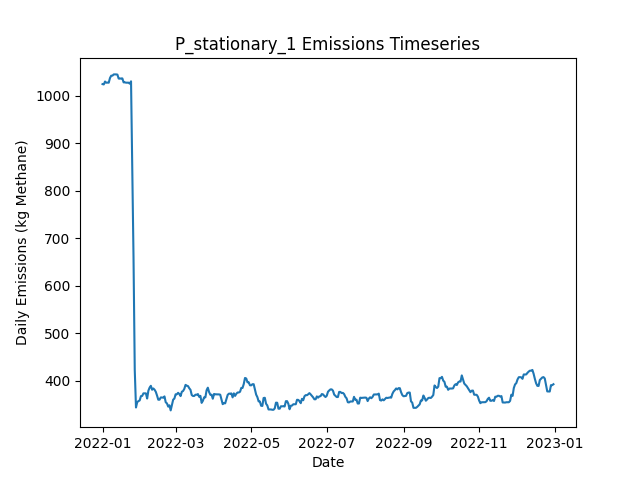

Data behind this chart, as committed beside it:
Date, Daily Emissions (Kg Methane), Daily Mitigable Emissions (Kg Methane), Daily Non-Mitigable Emissions (Kg Methan…, Daily Cost ($), Active Leaks, New Leaks, Leaks Repaired, Leaks Naturally Repaired, Leaks Tagged, Daily Repair Cost ($), Daily Natural Repair Cost ($), stationary Deployment Cost ($), stationary Sites flagged for Follow-Up, stationary Leaks tagged for repair, stationary Sites Visited, stationary Travel Time (Minutes), stationary Survey Time (Minutes), OGI_FU Deployment Cost ($), OGI_FU Sites flagged for Follow-Up, OGI_FU Leaks tagged for repair, OGI_FU Sites Visited, OGI_FU Travel Time (Minutes), OGI_FU Survey Time (Minutes)
2022-01-01, 1024, 705.4, 318.6, 6030, 384, 387, 0, 2, 0.00000, 0.00000, 400, 6030, 0, , 10, 0, 0, 0.00000, , 0, 0, 0, 0
2022-01-02, 1023, 705.4, 317.9, 30, 383, 0, 0, 0, 0.00000, 0.00000, 0.00000, 30, 0, , 10, 0, 0, 0.00000, , 0, 0, 0, 0
2022-01-03, 1029, 705.2, 324.2, 30, 382, 1, 0, 1, 0.00000, 0.00000, 200, 30, 0, , 10, 0, 0, 0.00000, , 0, 0, 0, 0
2022-01-04, 1027, 702.7, 324.2, 30, 382, 1, 0, 1, 0.00000, 0.00000, 200, 30, 0, , 10, 0, 0, 0.00000, , 0, 0, 0, 0
2022-01-05, 1027, 703, 324.2, 30, 383, 1, 0, 0, 0.00000, 0.00000, 0.00000, 30, 0, , 10, 0, 0, 0.00000, , 0, 0, 0, 0
2022-01-06, 1027, 704.1, 322.9, 30, 383, 2, 0, 1, 0.00000, 0.00000, 200, 30, 0, , 10, 0, 0, 0.00000, , 0, 0, 0, 0
2022-01-07, 1037, 706.8, 330.1, 30, 385, 3, 0, 0, 0.00000, 0.00000, 0.00000, 30, 0, , 10, 0, 0, 0.00000, , 0, 0, 0, 0
2022-01-08, 1042, 711.7, 330.1, 30, 386, 2, 0, 1, 0.00000, 0.00000, 200, 30, 0, , 10, 0, 0, 0.00000, , 0, 0, 0, 0
2022-01-09, 1042, 711.7, 330.1, 30, 386, 0, 0, 0, 0.00000, 0.00000, 0.00000, 30, 0, , 10, 0, 0, 0.00000, , 0, 0, 0, 0
2022-01-10, 1044, 714.4, 330.1, 1030, 387, 1, 0, 0, 67, 0.00000, 0.00000, 30, 10, , 10, 0, 0, 1000, , 67, 3, 120, 360
2022-01-11, 1044, 714.4, 330.1, 1030, 387, 0, 0, 0, 62, 0.00000, 0.00000, 30, 0, , 10, 0, 0, 1000, , 62, 3, 120, 360
2022-01-12, 1044, 714.4, 330.1, 1030, 387, 0, 0, 0, 73, 0.00000, 0.00000, 30, 0, , 10, 0, 0, 1000, , 73, 3, 120, 360
2022-01-13, 1044, 713.9, 330.1, 530, 386, 0, 0, 1, 22, 0.00000, 200, 30, 0, , 10, 0, 0, 500, , 22, 1, 30, 120
2022-01-14, 1036, 713.9, 321.8, 30, 385, 0, 0, 0, 0.00000, 0.00000, 0.00000, 30, 0, , 10, 0, 0, 0.00000, , 0, 0, 0, 0
2022-01-15, 1036, 713.9, 321.6, 30, 384, 0, 0, 0, 0.00000, 0.00000, 0.00000, 30, 0, , 10, 0, 0, 0.00000, , 0, 0, 0, 0
2022-01-16, 1036, 713.9, 322.1, 30, 385, 1, 0, 0, 0.00000, 0.00000, 0.00000, 30, 0, , 10, 0, 0, 0.00000, , 0, 0, 0, 0
2022-01-17, 1036, 713.9, 322.1, 30, 385, 0, 0, 0, 0.00000, 0.00000, 0.00000, 30, 0, , 10, 0, 0, 0.00000, , 0, 0, 0, 0
2022-01-18, 1028, 713.9, 313.8, 30, 384, 0, 0, 0, 0.00000, 0.00000, 0.00000, 30, 0, , 10, 0, 0, 0.00000, , 0, 0, 0, 0
2022-01-19, 1028, 713.9, 313.8, 1030, 384, 0, 0, 0, 67, 0.00000, 0.00000, 30, 10, , 10, 0, 0, 1000, , 67, 3, 120, 360
2022-01-20, 1027, 713.9, 313.1, 1030, 383, 0, 0, 0, 61, 0.00000, 0.00000, 30, 0, , 10, 0, 0, 1000, , 61, 3, 120, 360
2022-01-21, 1027, 713.9, 313.1, 1030, 383, 0, 0, 0, 68, 0.00000, 0.00000, 30, 0, , 10, 0, 0, 1000, , 68, 3, 120, 360
2022-01-22, 1027, 713.7, 313.4, 530, 383, 1, 0, 1, 26, 0.00000, 200, 30, 0, , 10, 0, 0, 500, , 26, 1, 30, 120
2022-01-23, 1025, 713.5, 311.4, 30, 381, 0, 0, 1, 0.00000, 0.00000, 200, 30, 0, , 10, 0, 0, 0.00000, , 0, 0, 0, 0
2022-01-24, 1030, 716.6, 313.4, 30, 384, 3, 0, 0, 0.00000, 0.00000, 0.00000, 30, 0, , 10, 0, 0, 0.00000, , 0, 0, 0, 0
2022-01-25, 836.9, 523.5, 313.4, 12030, 324, 0, 60, 0, 0.00000, 12000, 0.00000, 30, 0, , 10, 0, 0, 0.00000, , 0, 0, 0, 0
2022-01-26, 659.9, 346.6, 313.4, 11030, 269, 2, 55, 1, 0.00000, 11000, 200, 30, 0, , 10, 0, 0, 0.00000, , 0, 0, 0, 0
2022-01-27, 422.4, 109, 313.4, 13430, 203, 2, 67, 1, 0.00000, 13400, 200, 30, 0, , 10, 0, 0, 0.00000, , 0, 0, 0, 0
2022-01-28, 343.3, 29.94, 313.4, 4830, 184, 0, 19, 0, 13, 3800, 0.00000, 30, 10, , 10, 0, 0, 1000, , 13, 3, 120, 360
2022-01-29, 354.7, 41.34, 313.4, 1030, 186, 3, 0, 1, 11, 0.00000, 200, 30, 0, , 10, 0, 0, 1000, , 11, 3, 120, 360
2022-01-30, 356.7, 41.11, 315.5, 1030, 186, 2, 0, 1, 12, 0.00000, 200, 30, 0, , 10, 0, 0, 1000, , 12, 3, 120, 360
2022-01-31, 358.2, 42.68, 315.5, 530, 187, 1, 0, 0, 6, 0.00000, 0.00000, 30, 0, , 10, 0, 0, 500, , 6, 1, 30, 120
2022-02-01, 367.2, 53.63, 313.6, 30, 188, 2, 0, 0, 0.00000, 0.00000, 0.00000, 30, 0, , 10, 0, 0, 0.00000, , 0, 0, 0, 0
2022-02-02, 367.6, 53.63, 314, 30, 189, 1, 0, 0, 0.00000, 0.00000, 0.00000, 30, 0, , 10, 0, 0, 0.00000, , 0, 0, 0, 0
2022-02-03, 373, 58.99, 314, 30, 191, 2, 0, 0, 0.00000, 0.00000, 0.00000, 30, 0, , 10, 0, 0, 0.00000, , 0, 0, 0, 0
2022-02-04, 373, 58.99, 314, 30, 191, 0, 0, 0, 0.00000, 0.00000, 0.00000, 30, 0, , 10, 0, 0, 0.00000, , 0, 0, 0, 0
2022-02-05, 373, 58.99, 314, 30, 191, 0, 0, 0, 0.00000, 0.00000, 0.00000, 30, 0, , 10, 0, 0, 0.00000, , 0, 0, 0, 0
2022-02-06, 362.1, 58.99, 303.1, 1030, 189, 0, 0, 0, 17, 0.00000, 0.00000, 30, 10, , 10, 0, 0, 1000, , 17, 3, 120, 360
2022-02-07, 378.6, 67.26, 311.4, 1030, 191, 2, 0, 0, 13, 0.00000, 0.00000, 30, 0, , 10, 0, 0, 1000, , 13, 3, 120, 360
2022-02-08, 385.1, 73.29, 311.8, 1030, 193, 2, 0, 0, 13, 0.00000, 0.00000, 30, 0, , 10, 0, 0, 1000, , 13, 3, 120, 360
2022-02-09, 388.9, 77.76, 311.2, 530, 193, 1, 0, 0, 5, 0.00000, 0.00000, 30, 0, , 10, 0, 0, 500, , 5, 1, 30, 120
2022-02-10, 380.6, 77.76, 302.9, 30, 192, 0, 0, 0, 0.00000, 0.00000, 0.00000, 30, 0, , 10, 0, 0, 0.00000, , 0, 0, 0, 0
2022-02-11, 383.3, 80.44, 302.9, 30, 193, 1, 0, 0, 0.00000, 0.00000, 0.00000, 30, 0, , 10, 0, 0, 0.00000, , 0, 0, 0, 0
2022-02-12, 380.6, 77.76, 302.9, 230, 192, 0, 1, 0, 0.00000, 200, 0.00000, 30, 0, , 10, 0, 0, 0.00000, , 0, 0, 0, 0
2022-02-13, 376.2, 73.29, 302.9, 230, 191, 0, 1, 0, 0.00000, 200, 0.00000, 30, 0, , 10, 0, 0, 0.00000, , 0, 0, 0, 0
2022-02-14, 368.4, 66.14, 302.2, 430, 187, 0, 2, 0, 0.00000, 400, 0.00000, 30, 0, , 10, 0, 0, 0.00000, , 0, 0, 0, 0
2022-02-15, 359.6, 57.43, 302.2, 1430, 185, 0, 2, 0, 13, 400, 0.00000, 30, 10, , 10, 0, 0, 1000, , 13, 3, 120, 360
2022-02-16, 359.7, 60.11, 299.6, 1030, 184, 1, 0, 0, 12, 0.00000, 0.00000, 30, 0, , 10, 0, 0, 1000, , 12, 3, 120, 360
2022-02-17, 364.4, 64.8, 299.6, 1030, 186, 2, 0, 0, 15, 0.00000, 0.00000, 30, 0, , 10, 0, 0, 1000, , 15, 3, 120, 360
2022-02-18, 364.4, 64.8, 299.6, 530, 186, 0, 0, 0, 5, 0.00000, 0.00000, 30, 0, , 10, 0, 0, 500, , 5, 1, 30, 120
2022-02-19, 363.9, 65.02, 298.9, 30, 186, 1, 0, 0, 0.00000, 0.00000, 0.00000, 30, 0, , 10, 0, 0, 0.00000, , 0, 0, 0, 0
2022-02-20, 366.6, 67.71, 298.9, 30, 187, 1, 0, 0, 0.00000, 0.00000, 0.00000, 30, 0, , 10, 0, 0, 0.00000, , 0, 0, 0, 0
2022-02-21, 354.3, 55.19, 299.1, 630, 185, 1, 3, 0, 0.00000, 600, 0.00000, 30, 0, , 10, 0, 0, 0.00000, , 0, 0, 0, 0
2022-02-22, 351.9, 52.73, 299.1, 230, 185, 1, 1, 0, 0.00000, 200, 0.00000, 30, 0, , 10, 0, 0, 0.00000, , 0, 0, 0, 0
2022-02-23, 345.2, 46.03, 299.1, 430, 185, 2, 2, 0, 0.00000, 400, 0.00000, 30, 0, , 10, 0, 0, 0.00000, , 0, 0, 0, 0
2022-02-24, 347.8, 48.71, 299.1, 1030, 186, 1, 0, 0, 16, 0.00000, 0.00000, 30, 10, , 10, 0, 0, 1000, , 16, 3, 120, 360
2022-02-25, 337.1, 48.94, 288.2, 1030, 185, 1, 0, 0, 10, 0.00000, 0.00000, 30, 0, , 10, 0, 0, 1000, , 10, 3, 120, 360
2022-02-26, 348.5, 60.33, 288.2, 1030, 188, 3, 0, 0, 13, 0.00000, 0.00000, 30, 0, , 10, 0, 0, 1000, , 13, 3, 120, 360
2022-02-27, 359.7, 60.78, 298.9, 530, 192, 4, 0, 0, 8, 0.00000, 0.00000, 30, 0, , 10, 0, 0, 500, , 8, 1, 30, 120
2022-02-28, 362.1, 63.46, 298.7, 30, 192, 1, 0, 0, 0.00000, 0.00000, 0.00000, 30, 0, , 10, 0, 0, 0.00000, , 0, 0, 0, 0
2022-03-01, 371.1, 63.46, 307.6, 30, 193, 1, 0, 0, 0.00000, 0.00000, 0.00000, 30, 0, , 10, 0, 0, 0.00000, , 0, 0, 0, 0
... 305 more rows
